Run: headless pygame with SDL's dummy video driver; simulated clock (each Clock.tick advances the game by its frame time, no real sleeping); random seed 0; keys injected as events and as key.get_pressed() state; mouse plan: one left click at the window centre at the start of phase 2, then a move to the lower-right quarter at the start of phase 3; restart key R tapped at the start of phases 3 and 4.
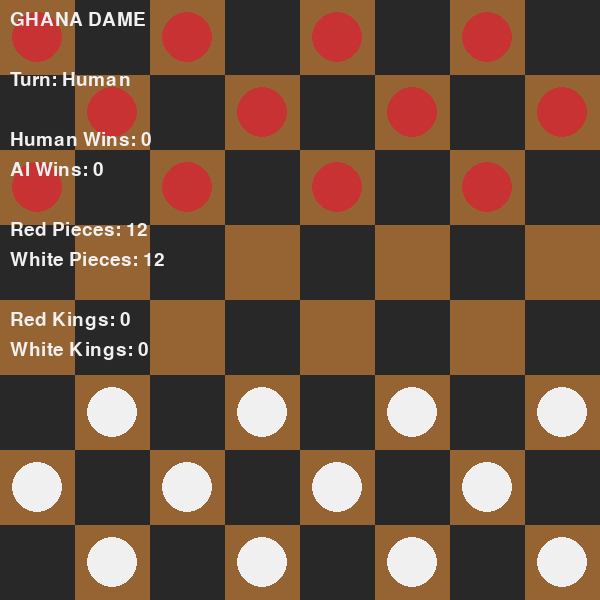
Frame 1 of 4 · flips 1–60 · no input
Frame 2 of 4 · flips 61–180 · clicked the window centre · tapped SPACE, RETURN · held RIGHT (→), D · screen unchanged from frame 1, image omitted
Frame 3 of 4 · flips 181–300 · moved the mouse to the lower-right quarter · tapped R · held DOWN (↓), S · screen unchanged from frame 2, image omitted
Frame 4 of 4 · flips 301–420 · tapped R · held LEFT (←), A, UP (↑), W · screen unchanged from frame 3, image omitted

The pygame program that drew these frames:



# import pygame

# # ================= GAME ENGINE =================
# class Game:
#     def __init__(self):
#         self.board = self.create_board()
#         self.turn = 1  # 1 = RED (human), 2 = WHITE (AI)

#     def create_board(self):
#         return [
#             [1, 0, 1, 0, 1, 0, 1, 0],
#             [0, 1, 0, 1, 0, 1, 0, 1],
#             [1, 0, 1, 0, 1, 0, 1, 0],
#             [0, 0, 0, 0, 0, 0, 0, 0],
#             [0, 0, 0, 0, 0, 0, 0, 0],
#             [0, 2, 0, 2, 0, 2, 0, 2],
#             [2, 0, 2, 0, 2, 0, 2, 0],
#             [0, 2, 0, 2, 0, 2, 0, 2],
#         ]

#     # ---------------- KING PROMOTION ----------------
#     def promote(self):
#         for c in range(8):
#             if self.board[0][c] == 2:
#                 self.board[0][c] = 22
#             if self.board[7][c] == 1:
#                 self.board[7][c] = 11

#     # ---------------- WIN ----------------
#     def winner(self):
#         red = any(p in [1, 11] for row in self.board for p in row)
#         white = any(p in [2, 22] for row in self.board for p in row)

#         if not red:
#             return "WHITE"
#         if not white:
#             return "RED"
#         return None

#     # ---------------- MOVE VALIDATION ----------------
#     def valid_move(self, r1, c1, r2, c2):
#         if not (0 <= r2 < 8 and 0 <= c2 < 8):
#             return False

#         if self.board[r2][c2] != 0:
#             return False

#         piece = self.board[r1][c1]

#         is_king = piece in [11, 22]

#         # normal movement direction (non-king)
#         if piece == 1 and not is_king and r2 <= r1:
#             return False
#         if piece == 2 and not is_king and r2 >= r1:
#             return False

#         # ---------------- NORMAL MOVE ----------------
#         if abs(r2 - r1) == 1 and abs(c2 - c1) == 1:
#             return True

#         # ---------------- CAPTURE (FORWARD + BACKWARD) ----------------
#         if abs(r2 - r1) == 2 and abs(c2 - c1) == 2:
#             mid_r = (r1 + r2) // 2
#             mid_c = (c1 + c2) // 2
#             middle = self.board[mid_r][mid_c]

#             if piece in [1, 11] and middle in [2, 22]:
#                 return True
#             if piece in [2, 22] and middle in [1, 11]:
#                 return True

#         return False

#     # ---------------- CAPTURE DETECTION ----------------
#     def get_capture_moves(self, player):
#         moves = []

#         for r1 in range(8):
#             for c1 in range(8):
#                 if self.board[r1][c1] in [player, player + 10]:

#                     for r2 in range(8):
#                         for c2 in range(8):

#                             if abs(r2 - r1) == 2 and abs(c2 - c1) == 2:
#                                 if self.valid_move(r1, c1, r2, c2):
#                                     moves.append((r1, c1, r2, c2))

#         return moves

#     # ---------------- MOVE ----------------
#     def move(self, r1, c1, r2, c2):
#         piece = self.board[r1][c1]

#         self.board[r1][c1] = 0
#         self.board[r2][c2] = piece

#         # capture remove
#         if abs(r2 - r1) == 2:
#             mid_r = (r1 + r2) // 2
#             mid_c = (c1 + c2) // 2
#             self.board[mid_r][mid_c] = 0

#         self.promote()
#         self.turn = 2 if self.turn == 1 else 1


# # ================= AI =================
# def ai_move(game):
#     captures = game.get_capture_moves(2)

#     # MUST capture if available
#     if captures:
#         return captures[0]

#     moves = []

#     for r1 in range(8):
#         for c1 in range(8):
#             if game.board[r1][c1] in [2, 22]:
#                 for r2 in range(8):
#                     for c2 in range(8):
#                         if game.valid_move(r1, c1, r2, c2):
#                             moves.append((r1, c1, r2, c2))

#     return moves[0] if moves else None


# # ================= PYGAME UI =================
# WIDTH, HEIGHT = 600, 600
# SQ = WIDTH // 8

# RED = (200, 50, 50)
# WHITE = (240, 240, 240)
# KING = (255, 215, 0)
# BLACK = (30, 30, 30)
# BROWN = (139, 69, 19)


# class App:
#     def __init__(self):
#         pygame.init()
#         self.screen = pygame.display.set_mode((WIDTH, HEIGHT))
#         pygame.display.set_caption("🇬🇭 Ghana Dame (Full Rules)")
#         self.clock = pygame.time.Clock()

#         self.game = Game()
#         self.selected = None

#     def draw_board(self):
#         for r in range(8):
#             for c in range(8):
#                 color = BROWN if (r + c) % 2 == 0 else BLACK
#                 pygame.draw.rect(self.screen, color, (c * SQ, r * SQ, SQ, SQ))

#     def draw_pieces(self):
#         for r in range(8):
#             for c in range(8):
#                 p = self.game.board[r][c]

#                 if p in [1, 11]:
#                     pygame.draw.circle(self.screen, RED, (c * SQ + 37, r * SQ + 37), 25)

#                 elif p in [2, 22]:
#                     pygame.draw.circle(self.screen, WHITE, (c * SQ + 37, r * SQ + 37), 25)

#                 # KING MARK
#                 if p in [11, 22]:
#                     pygame.draw.circle(self.screen, KING, (c * SQ + 37, r * SQ + 37), 10)

#     def get_pos(self, pos):
#         x, y = pos
#         return y // SQ, x // SQ

#     # ================= MAIN LOOP =================
#     def run(self):
#         running = True

#         while running:
#             self.clock.tick(60)

#             self.draw_board()
#             self.draw_pieces()

#             winner = self.game.winner()
#             if winner:
#                 print(winner, "wins!")
#                 pygame.time.delay(2000)
#                 running = False

#             for event in pygame.event.get():
#                 if event.type == pygame.QUIT:
#                     running = False

#                 # ---------------- HUMAN TURN ----------------
#                 if event.type == pygame.MOUSEBUTTONDOWN:
#                     if self.game.turn == 1:
#                         r, c = self.get_pos(pygame.mouse.get_pos())

#                         captures = self.game.get_capture_moves(1)

#                         if self.selected:
#                             r1, c1 = self.selected

#                             # FORCE CAPTURE RULE
#                             if captures:
#                                 if (r1, c1, r, c) in captures:
#                                     self.game.move(r1, c1, r, c)
#                             else:
#                                 if self.game.valid_move(r1, c1, r, c):
#                                     self.game.move(r1, c1, r, c)

#                             self.selected = None
#                         else:
#                             if self.game.board[r][c] in [1, 11]:
#                                 self.selected = (r, c)

#             # ---------------- AI TURN ----------------
#             if self.game.turn == 2:
#                 pygame.time.delay(300)

#                 move = ai_move(self.game)
#                 if move:
#                     r1, c1, r2, c2 = move
#                     self.game.move(r1, c1, r2, c2)

#             pygame.display.flip()

#         pygame.quit()


# if __name__ == "__main__":
#     App().run()










import pygame

# ================= GAME ENGINE =================

class Game:

    def __init__(self):
        self.board = self.create_board()
        self.turn = 1


    def create_board(self):

        return [
            [1,0,1,0,1,0,1,0],
            [0,1,0,1,0,1,0,1],
            [1,0,1,0,1,0,1,0],
            [0]*8,
            [0]*8,
            [0,2,0,2,0,2,0,2],
            [2,0,2,0,2,0,2,0],
            [0,2,0,2,0,2,0,2],
        ]


    def promote(self):

        for c in range(8):

            if self.board[0][c] == 2:
                self.board[0][c] = 22

            if self.board[7][c] == 1:
                self.board[7][c] = 11



    def winner(self):

        red = any(
            p in [1,11]
            for row in self.board
            for p in row
        )

        white = any(
            p in [2,22]
            for row in self.board
            for p in row
        )


        if not red:
            return "WHITE"

        if not white:
            return "RED"

        return None



    def valid_move(self,r1,c1,r2,c2):

        if not (0<=r2<8 and 0<=c2<8):
            return False


        if self.board[r2][c2] != 0:
            return False


        piece = self.board[r1][c1]

        king = piece in [11,22]


        if piece == 1 and not king and r2 <= r1:
            return False


        if piece == 2 and not king and r2 >= r1:
            return False



        # normal move

        if abs(r2-r1)==1 and abs(c2-c1)==1:
            return True



        # capture

        if abs(r2-r1)==2 and abs(c2-c1)==2:

            mr = (r1+r2)//2
            mc = (c1+c2)//2

            middle = self.board[mr][mc]


            if piece in [1,11] and middle in [2,22]:
                return True


            if piece in [2,22] and middle in [1,11]:
                return True


        return False



    def get_capture_moves(self,player):

        moves=[]


        for r1 in range(8):
            for c1 in range(8):

                if self.board[r1][c1] in [player,player+10]:

                    for r2 in range(8):
                        for c2 in range(8):

                            if abs(r2-r1)==2 and abs(c2-c1)==2:

                                if self.valid_move(r1,c1,r2,c2):
                                    moves.append(
                                        (r1,c1,r2,c2)
                                    )

        return moves



    def move(self,r1,c1,r2,c2):

        piece=self.board[r1][c1]


        self.board[r1][c1]=0
        self.board[r2][c2]=piece



        if abs(r2-r1)==2:

            mr=(r1+r2)//2
            mc=(c1+c2)//2

            self.board[mr][mc]=0



        self.promote()


        self.turn = 2 if self.turn==1 else 1





# ================= AI =================


def ai_move(game):

    captures = game.get_capture_moves(2)


    if captures:
        return captures[0]


    moves=[]


    for r1 in range(8):
        for c1 in range(8):

            if game.board[r1][c1] in [2,22]:

                for r2 in range(8):
                    for c2 in range(8):

                        if game.valid_move(r1,c1,r2,c2):

                            moves.append(
                                (r1,c1,r2,c2)
                            )


    return moves[0] if moves else None





# ================= PYGAME =================


WIDTH = 600
HEIGHT = 600

SQ = WIDTH//8



RED=(200,50,50)
WHITE=(240,240,240)

BLACK=(40,40,40)
BROWN=(150,100,50)

KING=(255,215,0)

GREEN=(50,220,80)
BLUE=(50,150,255)
ORANGE=(255,150,0)





class App:


    def __init__(self):

        pygame.init()


        self.screen = pygame.display.set_mode(
            (WIDTH,HEIGHT)
        )


        pygame.display.set_caption(
            "Ghana Dame"
        )


        self.clock=pygame.time.Clock()


        self.game=Game()


        self.selected=None


        self.last_move=None


        self.font=pygame.font.SysFont(
            None,
            28
        )


        self.human_wins=0
        self.ai_wins=0



    def count_piece(self,player):

        total=0

        for row in self.game.board:

            for p in row:

                if p in [player,player+10]:
                    total+=1


        return total



    def count_kings(self,player):

        total=0

        for row in self.game.board:

            for p in row:

                if p==player+10:
                    total+=1


        return total
    
    
    def draw_board(self):

        for r in range(8):
            for c in range(8):

                color = (
                    BROWN
                    if (r+c)%2==0
                    else BLACK
                )


                pygame.draw.rect(
                    self.screen,
                    color,
                    (
                        c*SQ,
                        r*SQ,
                        SQ,
                        SQ
                    )
                )



    def draw_last_move(self):

        if self.last_move:

            for r,c in self.last_move:

                pygame.draw.rect(
                    self.screen,
                    BLUE,
                    (
                        c*SQ,
                        r*SQ,
                        SQ,
                        SQ
                    ),
                    4
                )




    def draw_possible_moves(self):

        if self.selected is None:
            return


        r1,c1=self.selected


        captures=self.game.get_capture_moves(1)



        for r in range(8):

            for c in range(8):


                if captures:


                    if (r1,c1,r,c) in captures:

                        pygame.draw.circle(
                            self.screen,
                            ORANGE,
                            (
                                c*SQ+SQ//2,
                                r*SQ+SQ//2
                            ),
                            8
                        )


                else:


                    if self.game.valid_move(
                        r1,c1,r,c
                    ):

                        pygame.draw.circle(
                            self.screen,
                            GREEN,
                            (
                                c*SQ+SQ//2,
                                r*SQ+SQ//2
                            ),
                            8
                        )





    def draw_pieces(self):

        for r in range(8):

            for c in range(8):

                p=self.game.board[r][c]


                x=c*SQ+SQ//2
                y=r*SQ+SQ//2



                if p in [1,11]:

                    pygame.draw.circle(
                        self.screen,
                        RED,
                        (x,y),
                        25
                    )


                elif p in [2,22]:

                    pygame.draw.circle(
                        self.screen,
                        WHITE,
                        (x,y),
                        25
                    )



                # selected piece

                if self.selected==(r,c):

                    pygame.draw.circle(
                        self.screen,
                        GREEN,
                        (x,y),
                        32,
                        4
                    )



                # king

                if p in [11,22]:

                    txt=self.font.render(
                        "K",
                        True,
                        KING
                    )

                    rect=txt.get_rect(
                        center=(x,y)
                    )

                    self.screen.blit(
                        txt,
                        rect
                    )






    def draw_info(self):


        human=self.count_piece(1)
        ai=self.count_piece(2)


        lines=[

            "GHANA DAME",

            "",

            f"Turn: {'Human' if self.game.turn==1 else 'AI'}",

            "",

            f"Human Wins: {self.human_wins}",

            f"AI Wins: {self.ai_wins}",

            "",

            f"Red Pieces: {human}",

            f"White Pieces: {ai}",

            "",

            f"Red Kings: {self.count_kings(1)}",

            f"White Kings: {self.count_kings(2)}",

        ]



        y=10


        for line in lines:

            img=self.font.render(
                line,
                True,
                WHITE
            )


            self.screen.blit(
                img,
                (10,y)
            )

            y+=30



        if self.game.get_capture_moves(1):

            img=self.font.render(
                "CAPTURE REQUIRED!",
                True,
                ORANGE
            )


            self.screen.blit(
                img,
                (10,y+10)
            )






    def get_pos(self,pos):

        x,y=pos

        return (
            y//SQ,
            x//SQ
        )





    def restart(self):

        self.game=Game()

        self.selected=None

        self.last_move=None





    def run(self):

        running=True



        while running:


            self.clock.tick(60)



            self.screen.fill(
                (20,20,20)
            )



            self.draw_board()

            self.draw_last_move()

            self.draw_possible_moves()

            self.draw_pieces()

            self.draw_info()



            winner=self.game.winner()



            if winner:


                if winner=="RED":
                    self.human_wins+=1

                else:
                    self.ai_wins+=1



                print(
                    winner,
                    "wins"
                )


                pygame.time.delay(1500)

                self.restart()




            for event in pygame.event.get():



                if event.type==pygame.QUIT:

                    running=False




                if event.type==pygame.KEYDOWN:


                    if event.key==pygame.K_r:

                        self.restart()






                if event.type==pygame.MOUSEBUTTONDOWN:


                    if self.game.turn==1:


                        r,c=self.get_pos(
                            pygame.mouse.get_pos()
                        )



                        captures=self.game.get_capture_moves(1)




                        if self.selected:


                            r1,c1=self.selected



                            valid=False



                            if captures:


                                if (r1,c1,r,c) in captures:

                                    valid=True



                            else:


                                if self.game.valid_move(
                                    r1,c1,r,c
                                ):

                                    valid=True





                            if valid:


                                self.game.move(
                                    r1,c1,r,c
                                )


                                self.last_move=[
                                    (r1,c1),
                                    (r,c)
                                ]



                            self.selected=None





                        else:


                            if self.game.board[r][c] in [1,11]:

                                self.selected=(r,c)






            # AI TURN


            if self.game.turn==2 and not winner:


                pygame.time.delay(300)


                move=ai_move(
                    self.game
                )



                if move:

                    r1,c1,r2,c2=move


                    self.game.move(
                        r1,c1,r2,c2
                    )


                    self.last_move=[
                        (r1,c1),
                        (r2,c2)
                    ]





            pygame.display.flip()




        pygame.quit()





if __name__=="__main__":

    App().run()
